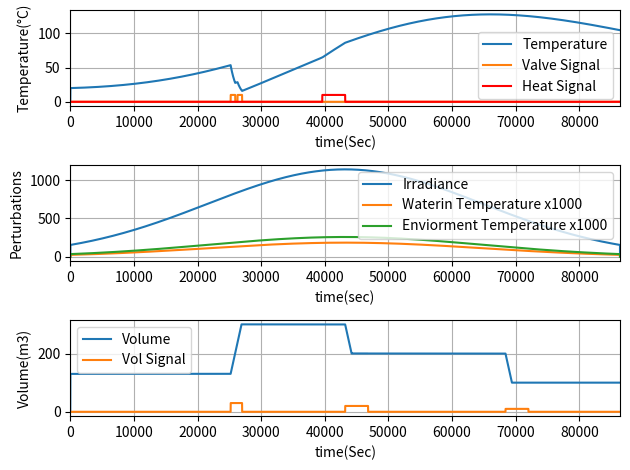

Source code (Python):

import numpy as np
import matplotlib.pyplot as plt
from math import exp,pow

# 86400 sec per day
def getSec(hrs):
	return int(hrs*60*60)

def gauss(mean, sig, T, num):
	g = np.zeros((num,1))
	for i in range(1,num-1):
		g[i,0] = 5*(1/(2.5066*sig))*exp(-pow((T*i-mean),2)/(2*pow(sig,2)));
	return g

class signal:
	def __init__(self,num):
		self.g = np.zeros((num,1))
		print("xd")
	def setOne(self,a,b):
		for i in range(a,b):
			self.g[i,0] = 10
	def setTwo(self,a,b):
		for i in range(a,b):
			self.g[i,0] = 20
	def setThree(self,a,b):
		for i in range(a,b):
			self.g[i,0] = 30


T   = 1  # importan to gauss 0.1
dm  = 0.1
Mc  = 100
Kc  = 16/4
Ce  = 4.186*1000
A_t = 2.5557
A_c = 2
dq  = 1000 # watts

tmax = 86400
num  = int(tmax/T)
t    = np.arange(0, tmax, T)

Ie  = 1236*10000*gauss(86400/2,86400/4,T,num) 
Tin = 20*gauss(86400/2,86400/4,T,num)
Te  = 28*gauss(86400/2,86400/4,T,num)

x = np.zeros((num,1))
x[1,0] = 20

print(len(x), len(t))

valveOption = signal(num)
valveOption.setOne(getSec(7),getSec(7.2))
valveOption.setOne(getSec(7.3),getSec(7.5))
resOption   = signal(num)
resOption.setOne(getSec(11),getSec(12))

volOption   = signal(num)
volOption.setThree(getSec(7),getSec(7.5))
volOption.setTwo(getSec(12),getSec(13))
volOption.setOne(getSec(19),getSec(20))




# problems with Units A1 =. 0 d1 =. 0
A1 = (-dm/Mc - Kc*A_t/(Mc*Ce))  # ERROR !! CORRECTION PARENTHESIS!!
d1 = A_c*Ie/(Mc*Ce)+Tin*dm/Mc+Kc*A_t*Te/(Mc*Ce)

A2 = (-Kc*A_t)/(Mc*Ce)
d2 = A_c*Ie/(Mc*Ce)+Kc*A_t*Te/(Mc*Ce)

#A1 = -1
#A2 = -2 
print(A1,A2,dq/(Mc*Ce),np.mean(Ie),np.mean(d1),np.mean(d2))

for i in range(1,num-1):		
	if resOption.g[i,0] != 0:						
		u = dq/(Mc*Ce)
	else:
		u = 0
	if valveOption.g[i,0] != 0:	
		x[i+1,0] = x[i,0]/(1-A1*T) + u*T/(1-A1*T) + d1[i,0]*T/(1-A1*T)
	else:		
		x[i+1,0] = x[i,0]/(1-A2*T) + u*T/(1-A2*T) + d2[i,0]*T/(1-A2*T)


y = np.zeros((num,1))
y[1,0] = 130


for i in range(1,num-1):
	if volOption.g[i,0] == 0:
			y[i+1,0]  = y[i,0]                   # Mode 2	
	if volOption.g[i,0] == 10:
		if y[i,0] > 100:
			y[i+1,0] = y[i,0] - 0.1*T         # Mode 1
		if y[i,0]  <= 100:
			y[i+1,0]  = 100  	
	if volOption.g[i,0] == 20:
		if y[i,0]  > 200:
			y[i+1,0] = y[i,0] - 0.1*T
		if y[i,0] == 200:
			y[i+1,0] = 100 
		if y[i,0] < 200:	
			y[i+1,0] = y[i,0] + 0.1*T         # Mode 3
	if volOption.g[i,0] == 30:		
		if y[i,0] < 300:
			y[i+1,0] = y[i,0] + 0.1*T
		if y[i,0]  >= 300:
			y[i+1,0]  = 300	


fig, axs = plt.subplots(3, 1)
axs[0].plot(t , x, label = 'Temperature')
axs[0].plot(t, valveOption.g, label ='Valve Signal')
axs[0].plot(t,resOption.g , '-r', label = 'Heat Signal')
#axs[0].gca().legend(('Temperature','Valve Signal', 'Heat Signal'))
axs[0].set_xlim(0, getSec(24))
axs[0].legend()
axs[0].set_xlabel('time(Sec)')
axs[0].set_ylabel('Temperature(°C)')
axs[0].grid(True)

#cxy, f = axs[1].cohere(x, g, 256, 1. / dt)
#axs[1].set_ylabel('coherence')

axs[1].plot(t, Ie ,label='Irradiance')
axs[1].plot(t, 100000*Tin ,label='Waterin Temperature x1000')
axs[1].plot(t, 100000*Te ,label='Enviorment Temperature x1000')
axs[1].set_xlim(0, getSec(24))
axs[1].legend(loc=0)
axs[1].set_xlabel('time(sec)')
axs[1].set_ylabel('Perturbations')
axs[1].grid(True)


axs[2].plot(t , y, label = 'Volume')
axs[2].plot(t, volOption.g, label ='Vol Signal')
axs[2].set_xlim(0, getSec(24))
axs[2].legend()
axs[2].set_xlabel('time(Sec)')
axs[2].set_ylabel('Volume(m3)')
axs[2].grid(True)

fig.tight_layout()
plt.show()


